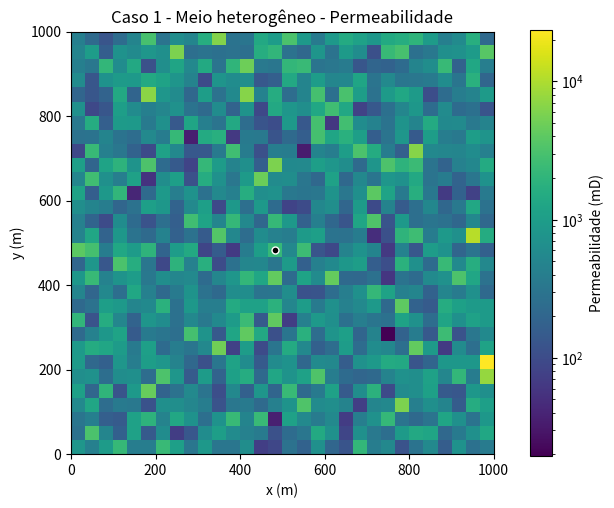
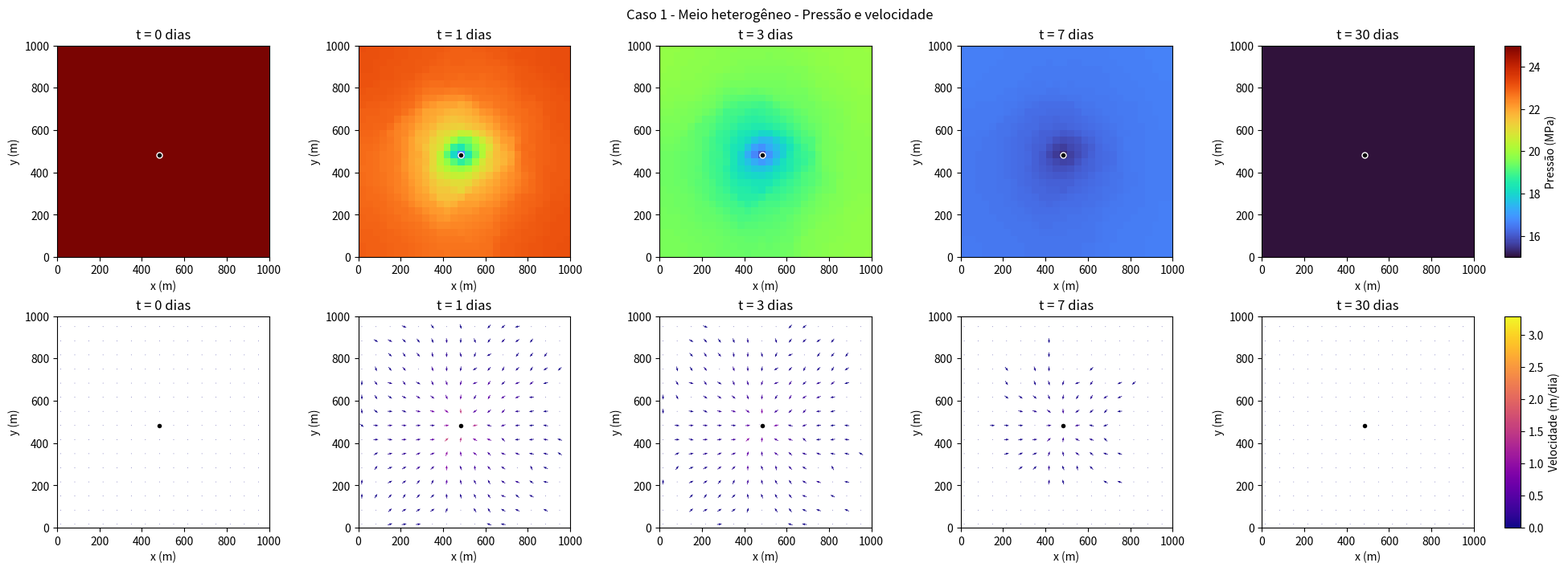
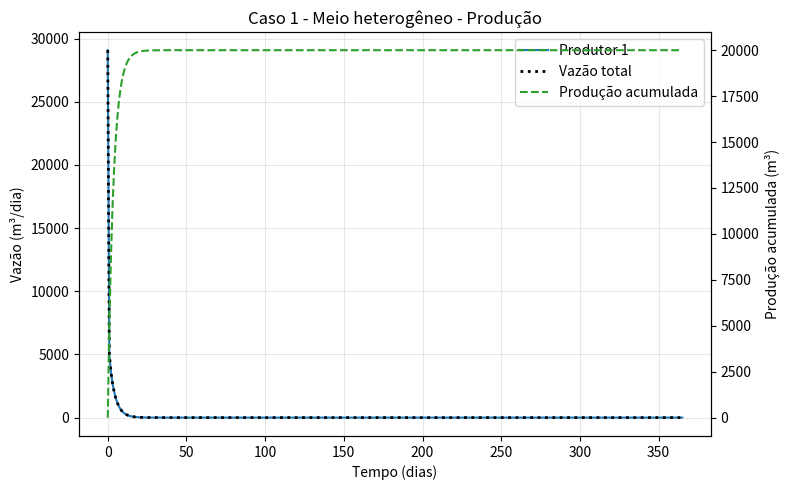
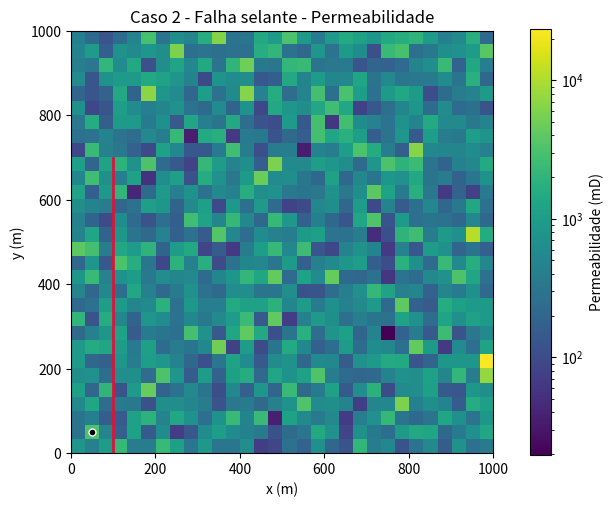
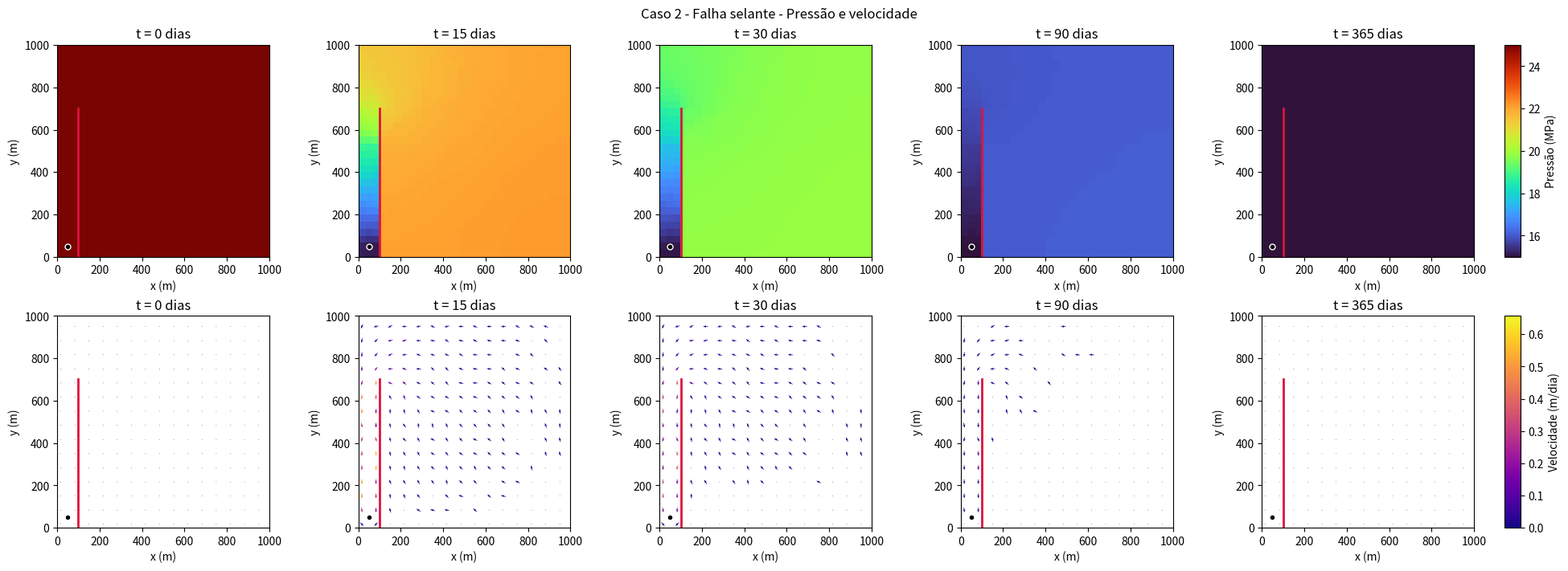
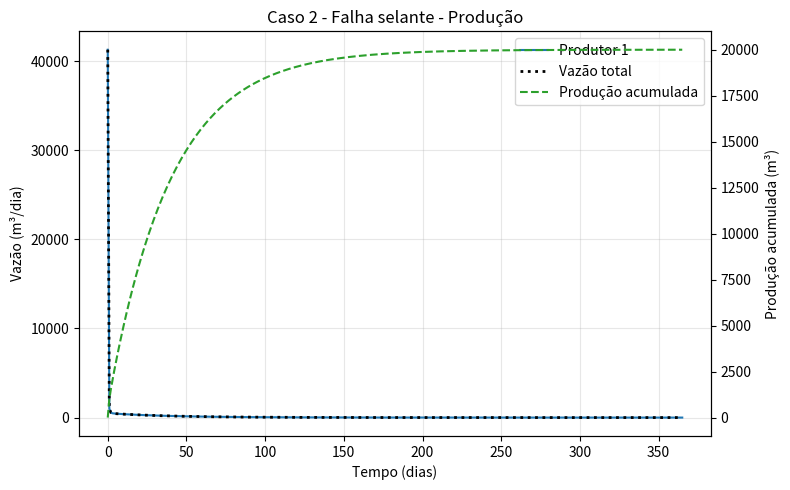
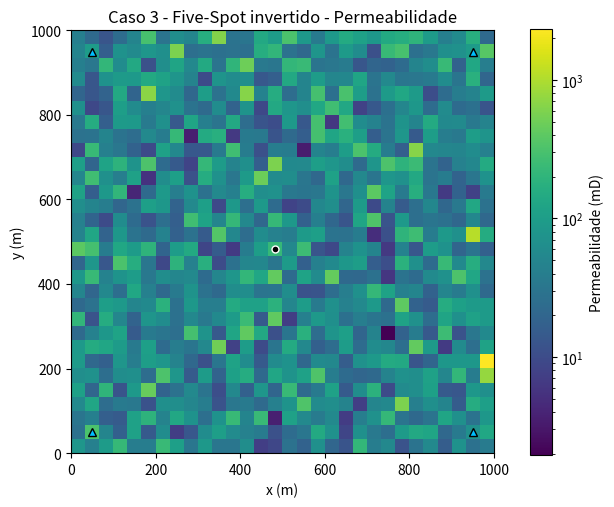
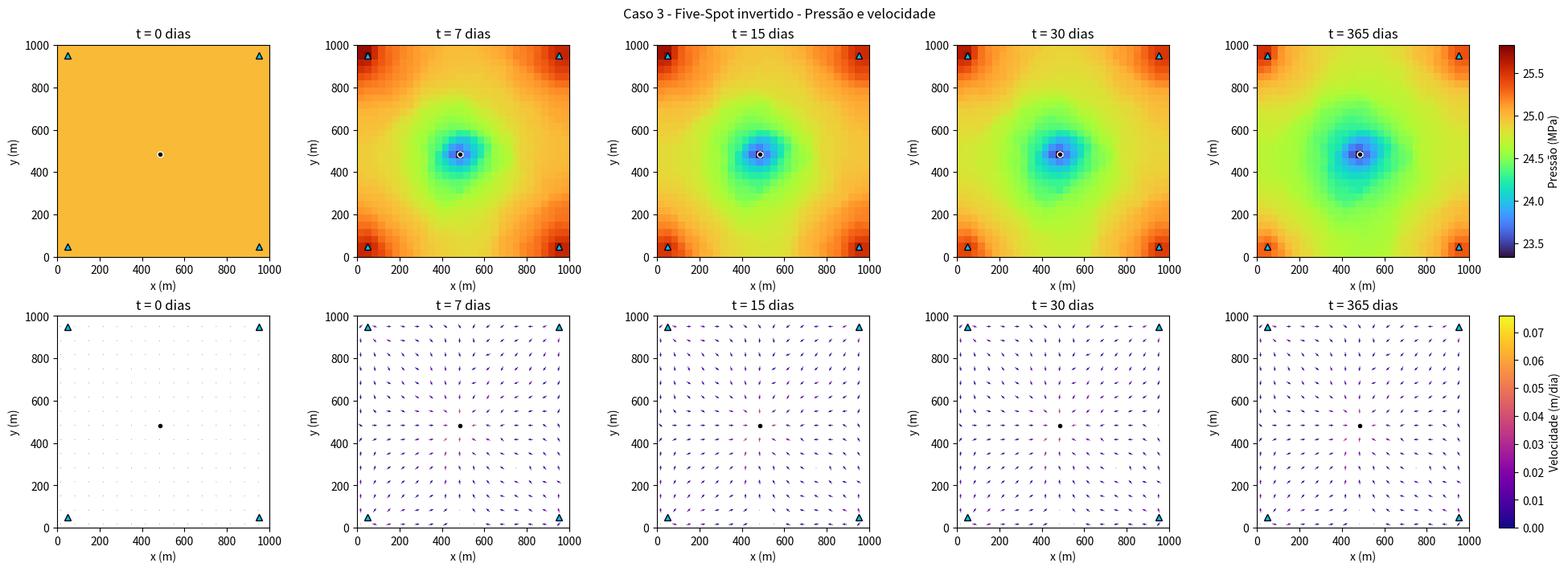
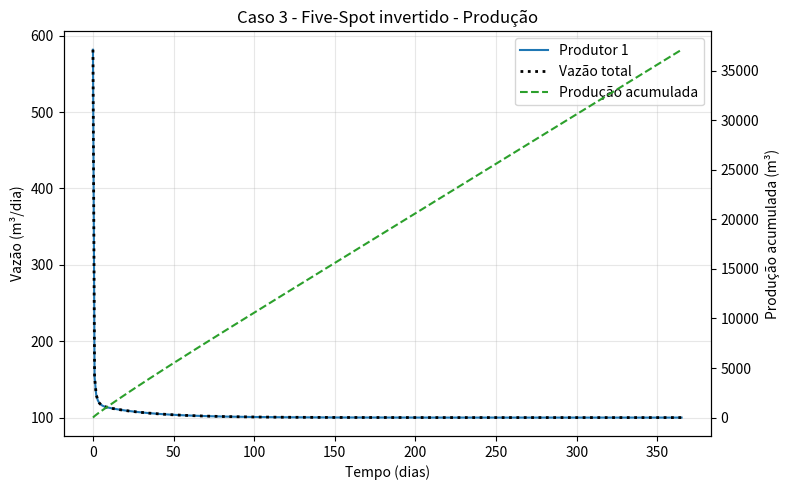

Generate these figures, in order, with matplotlib:
import numpy as np
import matplotlib.pyplot as plt
from matplotlib.colors import LogNorm, Normalize
from scipy.sparse import lil_matrix
from scipy.sparse.linalg import spsolve


# Dados do reservatório:
comprimento_x = 1000.0       # m
comprimento_y = 1000.0       # m
espessura = 10.0             # m
numero_celulas_x = 30
numero_celulas_y = 30

# Propriedades da rocha e do fluido:
porosidade = 0.2
viscosidade = 1e-3           # Pa.s
compressibilidade_total = 1e-9  # 1/Pa
pressao_inicial = 25e6       # Pa
raio_poco = 0.1              # m

# Permeabilidade heterogênea:
permeabilidade_mediana = 500.0  # mD
desvio_log = 1.0
semente = 42

# Tempo da simulação:
tempo_total = 365.0          # dias
passo_tempo = 1.0            # dia
dias_dos_graficos = [0, 15, 30, 90, 365]


# Casos simulados:
casos = [
    {
        'nome': 'Caso 1 - Meio heterogêneo',
        'pressao_produtor': 15e6,
        'fator_permeabilidade': 1.0,
        'produtores': [(500.0, 500.0)],
        'injetores': [],
        'falha': None,
        'dias_dos_graficos': [0, 1, 3, 7, 30],
    },
    {
        'nome': 'Caso 2 - Falha selante',
        'pressao_produtor': 15e6,
        'fator_permeabilidade': 1.0,
        'produtores': [(50.0, 50.0)],
        'injetores': [],
        'falha': (100.0, 0.0, 700.0),
        'dias_dos_graficos': [0, 15, 30, 90, 365],
    },
    {
        'nome': 'Caso 3 - Five-Spot invertido',
        'pressao_produtor': 23e6,
        'fator_permeabilidade': 0.1,
        'produtores': [(500.0, 500.0)],
        'injetores': [
            (50.0, 50.0, 25.0),
            (950.0, 50.0, 25.0),
            (50.0, 950.0, 25.0),
            (950.0, 950.0, 25.0),
        ],  # vazão de cada injetor em m³/dia
        'falha': None,
        'dias_dos_graficos': [0, 7, 15, 30, 365],
    },
]


def gerar_permeabilidade():
    gerador = np.random.RandomState(semente)
    permeabilidade_mD = gerador.lognormal(
        np.log(permeabilidade_mediana),
        desvio_log,
        (numero_celulas_y, numero_celulas_x),
    )
    return permeabilidade_mD * 1e-15


def localizar_poco(x, y, dx, dy):
    if not (0 <= x < comprimento_x and 0 <= y < comprimento_y):
        raise ValueError('O poço precisa ficar dentro do reservatório.')
    coluna = int(x / dx)
    linha = int(y / dy)
    return coluna, linha


def simular(caso, permeabilidade):
    dx = comprimento_x / numero_celulas_x
    dy = comprimento_y / numero_celulas_y
    volume_celula = dx * dy * espessura
    passo_segundos = passo_tempo * 86400
    numero_passos = round(tempo_total / passo_tempo)

    permeabilidade = permeabilidade * caso['fator_permeabilidade']
    termo_acumulacao = porosidade * compressibilidade_total / passo_segundos

    # Permeabilidade nas faces entre células: média harmônica.
    permeabilidade_x = 2 / (1 / permeabilidade[:, :-1] + 1 / permeabilidade[:, 1:])
    permeabilidade_y = 2 / (1 / permeabilidade[:-1, :] + 1 / permeabilidade[1:, :])

    # Falha selante:
    if caso['falha'] is not None:
        x_falha, y_inicio, y_fim = caso['falha']
        face_x = round(x_falha / dx)
        primeira_linha = round(y_inicio / dy)
        ultima_linha = round(y_fim / dy)
        if not np.allclose(
            [x_falha / dx, y_inicio / dy, y_fim / dy],
            [face_x, primeira_linha, ultima_linha],
        ):
            raise ValueError('A falha precisa coincidir com as faces da malha.')
        permeabilidade_x[primeira_linha:ultima_linha, face_x - 1] = 0.0

    # Índices e índice de produtividade dos poços (modelo de Peaceman):
    raio_equivalente = 0.140365 * np.hypot(dx, dy)
    if raio_poco >= raio_equivalente:
        raise ValueError('O raio do poço precisa ser menor que o raio equivalente.')

    produtores = []
    injetores = []
    celulas_ocupadas = set()

    for x, y in caso['produtores']:
        coluna, linha = localizar_poco(x, y, dx, dy)
        if (coluna, linha) in celulas_ocupadas:
            raise ValueError('Dois poços não podem ocupar a mesma célula.')
        celulas_ocupadas.add((coluna, linha))
        indice_produtividade = (
            2 * np.pi * permeabilidade[linha, coluna] * espessura
            / (viscosidade * np.log(raio_equivalente / raio_poco))
        )
        produtores.append({
            'coluna': coluna,
            'linha': linha,
            'indice': indice_produtividade,
        })

    fonte_injecao = np.zeros((numero_celulas_y, numero_celulas_x))
    for x, y, vazao_dia in caso['injetores']:
        coluna, linha = localizar_poco(x, y, dx, dy)
        if vazao_dia <= 0:
            raise ValueError('A vazão do injetor precisa ser positiva.')
        if (coluna, linha) in celulas_ocupadas:
            raise ValueError('Dois poços não podem ocupar a mesma célula.')
        celulas_ocupadas.add((coluna, linha))
        vazao_segundo = vazao_dia / 86400
        fonte_injecao[linha, coluna] += vazao_segundo / volume_celula
        indice_produtividade = (
            2 * np.pi * permeabilidade[linha, coluna] * espessura
            / (viscosidade * np.log(raio_equivalente / raio_poco))
        )
        injetores.append({
            'coluna': coluna,
            'linha': linha,
            'indice': indice_produtividade,
            'vazao': vazao_segundo,
        })

    # Montagem da matriz do sistema: A p = b.
    numero_celulas = numero_celulas_x * numero_celulas_y
    matriz = lil_matrix((numero_celulas, numero_celulas))

    for linha in range(numero_celulas_y):
        for coluna in range(numero_celulas_x):
            indice = coluna + linha * numero_celulas_x
            matriz[indice, indice] = termo_acumulacao

            if coluna > 0:
                coeficiente = permeabilidade_x[linha, coluna - 1] / (viscosidade * dx**2)
                matriz[indice, indice] += coeficiente
                matriz[indice, indice - 1] = -coeficiente
            if coluna < numero_celulas_x - 1:
                coeficiente = permeabilidade_x[linha, coluna] / (viscosidade * dx**2)
                matriz[indice, indice] += coeficiente
                matriz[indice, indice + 1] = -coeficiente
            if linha > 0:
                coeficiente = permeabilidade_y[linha - 1, coluna] / (viscosidade * dy**2)
                matriz[indice, indice] += coeficiente
                matriz[indice, indice - numero_celulas_x] = -coeficiente
            if linha < numero_celulas_y - 1:
                coeficiente = permeabilidade_y[linha, coluna] / (viscosidade * dy**2)
                matriz[indice, indice] += coeficiente
                matriz[indice, indice + numero_celulas_x] = -coeficiente

    for poco in produtores:
        indice = poco['coluna'] + poco['linha'] * numero_celulas_x
        coeficiente = poco['indice'] / volume_celula
        matriz[indice, indice] += coeficiente

    matriz = matriz.tocsr()

    # Pressão inicial e históricos de vazão e produção:
    pressao = np.full(
        (numero_passos + 1, numero_celulas_y, numero_celulas_x),
        pressao_inicial,
    )
    vazao_produtores = np.zeros((numero_passos + 1, len(produtores)))
    producao_acumulada = np.zeros(numero_passos + 1)

    for numero, poco in enumerate(produtores):
        vazao_produtores[0, numero] = (
            poco['indice'] * (pressao_inicial - caso['pressao_produtor']) * 86400
        )

    # Formulação totalmente implícita:
    for tempo in range(1, numero_passos + 1):
        vetor = termo_acumulacao * pressao[tempo - 1].ravel()
        vetor += fonte_injecao.ravel()

        for poco in produtores:
            indice = poco['coluna'] + poco['linha'] * numero_celulas_x
            vetor[indice] += (
                poco['indice'] / volume_celula * caso['pressao_produtor']
            )

        pressao[tempo] = spsolve(matriz, vetor).reshape(
            numero_celulas_y, numero_celulas_x
        )

        for numero, poco in enumerate(produtores):
            pressao_celula = pressao[tempo, poco['linha'], poco['coluna']]
            vazao_produtores[tempo, numero] = (
                poco['indice'] * (pressao_celula - caso['pressao_produtor']) * 86400
            )

        vazao_total = np.sum(vazao_produtores[tempo])
        producao_acumulada[tempo] = (
            producao_acumulada[tempo - 1] + vazao_total * passo_tempo
        )

    return {
        'caso': caso,
        'permeabilidade': permeabilidade,
        'pressao': pressao,
        'vazao_produtores': vazao_produtores,
        'producao_acumulada': producao_acumulada,
        'produtores': produtores,
        'injetores': injetores,
        'permeabilidade_x': permeabilidade_x,
        'permeabilidade_y': permeabilidade_y,
        'passo_tempo': passo_tempo,
        'dx': dx,
        'dy': dy,
    }


def desenhar_pocos(eixo, resultado):
    dx = resultado['dx']
    dy = resultado['dy']
    caso = resultado['caso']

    for numero, poco in enumerate(resultado['produtores'], start=1):
        x = (poco['coluna'] + 0.5) * dx
        y = (poco['linha'] + 0.5) * dy
        eixo.plot(x, y, 'ko', markeredgecolor='white', markersize=5)
        if len(resultado['produtores']) > 1:
            eixo.annotate(f'P{numero}', (x, y), xytext=(4, 4),
                          textcoords='offset points', fontsize=7)

    for poco in resultado['injetores']:
        x = (poco['coluna'] + 0.5) * dx
        y = (poco['linha'] + 0.5) * dy
        eixo.plot(x, y, '^', color='deepskyblue', markeredgecolor='black', markersize=6)

    if caso['falha'] is not None:
        x, y_inicio, y_fim = caso['falha']
        eixo.plot([x, x], [y_inicio, y_fim], color='crimson', linewidth=2)

    eixo.set(xlim=(0, comprimento_x), ylim=(0, comprimento_y),
             xlabel='x (m)', ylabel='y (m)')
    eixo.set_aspect('equal')


def calcular_velocidade(resultado, indice_tempo):
    pressao = resultado['pressao'][indice_tempo]
    dx = resultado['dx']
    dy = resultado['dy']

    velocidade_x = np.zeros((numero_celulas_y, numero_celulas_x + 1))
    velocidade_y = np.zeros((numero_celulas_y + 1, numero_celulas_x))
    velocidade_x[:, 1:-1] = (
        -resultado['permeabilidade_x'] / viscosidade
        * np.diff(pressao, axis=1) / dx
    )
    velocidade_y[1:-1, :] = (
        -resultado['permeabilidade_y'] / viscosidade
        * np.diff(pressao, axis=0) / dy
    )

    velocidade_x_centro = 0.5 * (velocidade_x[:, :-1] + velocidade_x[:, 1:])
    velocidade_y_centro = 0.5 * (velocidade_y[:-1, :] + velocidade_y[1:, :])
    return velocidade_x_centro * 86400, velocidade_y_centro * 86400

# Gráficos:
def graficos(resultado):
    caso = resultado['caso']
    dias = caso.get('dias_dos_graficos', dias_dos_graficos)
    permeabilidade = resultado['permeabilidade'] * 1e15
    pressao = resultado['pressao']
    dx = resultado['dx']
    dy = resultado['dy']
    indices_tempo = []

    for dia in dias:
        indice = round(dia / resultado['passo_tempo'])
        if not np.isclose(indice * resultado['passo_tempo'], dia):
            raise ValueError('Os dias dos gráficos precisam coincidir com um passo de tempo.')
        if indice >= len(pressao):
            raise ValueError('O tempo total precisa incluir os dias dos gráficos.')
        indices_tempo.append(indice)

    velocidades = [calcular_velocidade(resultado, indice) for indice in indices_tempo]
    velocidade_maxima = max(
        np.hypot(velocidade_x, velocidade_y).max()
        for velocidade_x, velocidade_y in velocidades
    )
    if velocidade_maxima == 0:
        velocidade_maxima = 1.0

    pressao_minima = min(pressao[indice].min() for indice in indices_tempo) / 1e6
    pressao_maxima = max(pressao[indice].max() for indice in indices_tempo) / 1e6
    escala_velocidade = Normalize(vmin=0, vmax=velocidade_maxima)
    extensao = [0, comprimento_x, 0, comprimento_y]

    # Campo de permeabilidade:
    figura_k, eixo_k = plt.subplots(figsize=(6, 5), constrained_layout=True)
    mapa_k = eixo_k.imshow(
        permeabilidade,
        origin='lower',
        extent=extensao,
        cmap='viridis',
        norm=LogNorm(vmin=permeabilidade.min(), vmax=permeabilidade.max()),
    )
    eixo_k.set_title(caso['nome'] + ' - Permeabilidade')
    desenhar_pocos(eixo_k, resultado)
    figura_k.colorbar(mapa_k, ax=eixo_k, label='Permeabilidade (mD)')

    # Pressão e velocidade:
    figura = plt.figure(
        figsize=(3.6 * len(dias) + 1.5, 7),
        constrained_layout=True,
    )
    figura.suptitle(caso['nome'] + ' - Pressão e velocidade')
    grade = figura.add_gridspec(
        2,
        len(dias) + 1,
        width_ratios=[1] * len(dias) + [0.06],
    )
    eixos_pressao = [figura.add_subplot(grade[0, coluna]) for coluna in range(len(dias))]
    eixos_velocidade = [figura.add_subplot(grade[1, coluna]) for coluna in range(len(dias))]

    for eixo, dia, indice in zip(eixos_pressao, dias, indices_tempo):
        mapa_pressao = eixo.imshow(
            pressao[indice] / 1e6,
            origin='lower',
            extent=extensao,
            cmap='turbo',
            vmin=pressao_minima,
            vmax=pressao_maxima,
        )
        eixo.set_title(f't = {dia} dias')
        desenhar_pocos(eixo, resultado)

    barra_pressao = figura.add_subplot(grade[0, len(dias)])
    figura.colorbar(mapa_pressao, cax=barra_pressao, label='Pressão (MPa)')

    x_centro = (np.arange(numero_celulas_x) + 0.5) * dx
    y_centro = (np.arange(numero_celulas_y) + 0.5) * dy
    X, Y = np.meshgrid(x_centro, y_centro)

    for eixo, dia, (velocidade_x, velocidade_y) in zip(
        eixos_velocidade, dias, velocidades
    ):
        modulo = np.hypot(velocidade_x, velocidade_y)
        limite = 0.01 * velocidade_maxima
        setas_x = np.zeros_like(velocidade_x)
        setas_y = np.zeros_like(velocidade_y)
        movimento = modulo > limite
        tamanho_seta = 0.7 * min(dx, dy)
        setas_x[movimento] = (
            velocidade_x[movimento] / modulo[movimento] * tamanho_seta
        )
        setas_y[movimento] = (
            velocidade_y[movimento] / modulo[movimento] * tamanho_seta
        )
        setas = eixo.quiver(
            X[::2, ::2],
            Y[::2, ::2],
            setas_x[::2, ::2],
            setas_y[::2, ::2],
            modulo[::2, ::2],
            cmap='plasma',
            norm=escala_velocidade,
            angles='xy',
            scale_units='xy',
            scale=1,
            pivot='mid',
            width=0.003,
            headwidth=3.5,
        )
        eixo.set_title(f't = {dia} dias')
        desenhar_pocos(eixo, resultado)

    barra_velocidade = figura.add_subplot(grade[1, len(dias)])
    figura.colorbar(
        setas,
        cax=barra_velocidade,
        label='Velocidade (m/dia)',
    )

    # Vazão dos produtores e produção acumulada:
    tempos = np.arange(len(pressao)) * resultado['passo_tempo']
    figura_vazao, eixo_vazao = plt.subplots(figsize=(8, 5))
    eixo_producao = eixo_vazao.twinx()

    for numero in range(resultado['vazao_produtores'].shape[1]):
        eixo_vazao.plot(
            tempos,
            resultado['vazao_produtores'][:, numero],
            label=f'Produtor {numero + 1}',
        )
    eixo_vazao.plot(
        tempos,
        resultado['vazao_produtores'].sum(axis=1),
        color='black',
        linestyle=':',
        linewidth=2,
        label='Vazão total',
    )
    eixo_producao.plot(
        tempos,
        resultado['producao_acumulada'],
        color='tab:green',
        linestyle='--',
        label='Produção acumulada',
    )
    eixo_vazao.set(
        xlabel='Tempo (dias)',
        ylabel='Vazão (m³/dia)',
        title=caso['nome'] + ' - Produção',
    )
    eixo_producao.set_ylabel('Produção acumulada (m³)')
    eixo_vazao.grid(alpha=0.3)
    linhas_1, nomes_1 = eixo_vazao.get_legend_handles_labels()
    linhas_2, nomes_2 = eixo_producao.get_legend_handles_labels()
    eixo_vazao.legend(linhas_1 + linhas_2, nomes_1 + nomes_2, loc='best')
    figura_vazao.tight_layout()


if __name__ == '__main__':
    if round(tempo_total / passo_tempo) * passo_tempo != tempo_total:
        raise ValueError('O tempo total precisa ser múltiplo do passo de tempo.')

    permeabilidade = gerar_permeabilidade()

    for caso in casos:
        print('Calculando:', caso['nome'], flush=True)
        resultado = simular(caso, permeabilidade)
        graficos(resultado)

    plt.show()
